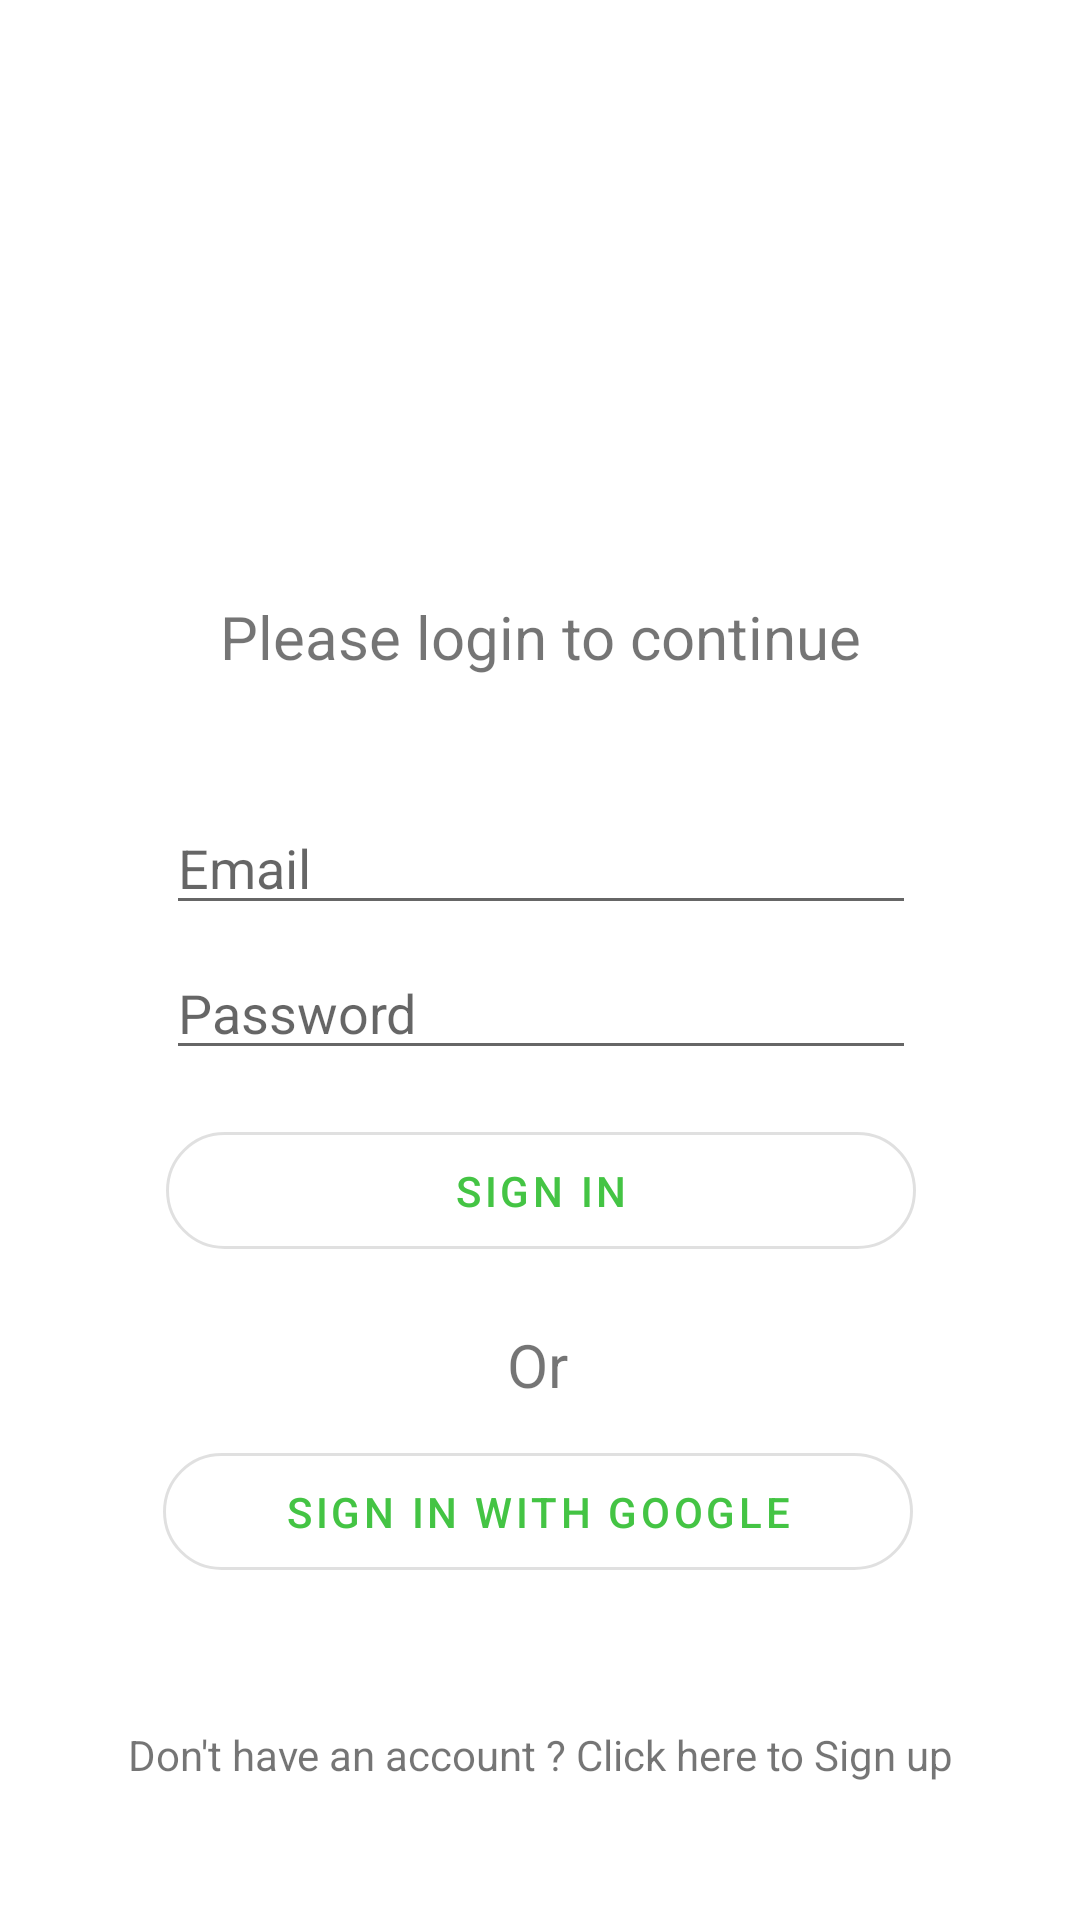

Reconstruct the res/layout file that produces this screen, plus the resources it refers to.
<!-- AndroidManifest.xml: application theme Theme.PowerAssistant -->
<!-- res/layout/activity_main.xml -->
<?xml version="1.0" encoding="utf-8"?>
<androidx.constraintlayout.widget.ConstraintLayout xmlns:android="http://schemas.android.com/apk/res/android"
    xmlns:app="http://schemas.android.com/apk/res-auto"
    xmlns:tools="http://schemas.android.com/tools"
    android:layout_width="match_parent"
    android:layout_height="match_parent"
    tools:context=".MainActivity">

    <com.google.android.material.button.MaterialButton
        android:id="@+id/SigninEmail"
        style="@style/Widget.MaterialComponents.Button.OutlinedButton"
        android:layout_width="250dp"
        android:layout_height="wrap_content"
        android:paddingTop="10sp"
        android:paddingBottom="10sp"
        android:text="Sign in"
        app:cornerRadius="20dp"
        app:layout_constraintBottom_toTopOf="@+id/sign_in_button"
        app:layout_constraintEnd_toEndOf="@+id/mPassword"
        app:layout_constraintHorizontal_bias="0.0"
        app:layout_constraintStart_toStartOf="@+id/mPassword"
        app:layout_constraintTop_toTopOf="@+id/mPassword" />

    <com.google.android.material.button.MaterialButton
        android:id="@+id/sign_in_button"
        style="@style/Widget.MaterialComponents.Button.OutlinedButton"
        android:layout_width="250dp"
        android:layout_height="wrap_content"
        android:paddingTop="10sp"
        android:paddingBottom="10sp"
        android:text="Sign in with Google"
        app:cornerRadius="30dp"
        app:layout_constraintEnd_toEndOf="@+id/or"
        app:layout_constraintStart_toStartOf="@+id/or"
        app:layout_constraintTop_toBottomOf="@+id/or" />

    <TextView
        android:id="@+id/or"
        android:layout_width="wrap_content"
        android:layout_height="wrap_content"
        android:paddingTop="10sp"
        android:paddingBottom="10sp"
        android:text="Or"
        android:textSize="20sp"
        app:layout_constraintBottom_toBottomOf="parent"
        app:layout_constraintEnd_toEndOf="@+id/signup"
        app:layout_constraintHorizontal_bias="0.496"
        app:layout_constraintStart_toStartOf="@+id/signup"
        app:layout_constraintTop_toBottomOf="@+id/mPassword"
        app:layout_constraintTop_toTopOf="@+id/mPassword"
        app:layout_constraintVertical_bias="0.418" />

    <EditText
        android:id="@+id/mEmail"
        android:layout_width="250dp"
        android:layout_height="wrap_content"
        android:ems="10"
        android:hint="Email"
        android:inputType="textEmailAddress"
        app:layout_constraintBottom_toTopOf="@+id/signup"
        app:layout_constraintEnd_toEndOf="@+id/mPassword"
        app:layout_constraintStart_toStartOf="@+id/mPassword"
        app:layout_constraintTop_toTopOf="parent" />

    <EditText
        android:id="@+id/mPassword"
        android:layout_width="250dp"
        android:layout_height="wrap_content"
        android:ems="10"
        android:hint="Password"
        android:inputType="textPassword"
        app:layout_constraintBottom_toBottomOf="parent"
        app:layout_constraintEnd_toEndOf="parent"
        app:layout_constraintHorizontal_bias="0.503"
        app:layout_constraintStart_toStartOf="parent"
        app:layout_constraintTop_toTopOf="parent"
        app:layout_constraintVertical_bias="0.527" />

    <TextView
        android:id="@+id/textView3"
        android:layout_width="wrap_content"
        android:layout_height="wrap_content"
        android:text="Please login to continue"
        android:textSize="20sp"
        app:layout_constraintBottom_toBottomOf="@+id/mPassword"
        app:layout_constraintEnd_toEndOf="@+id/mEmail"
        app:layout_constraintStart_toStartOf="@+id/mEmail"
        app:layout_constraintTop_toTopOf="@+id/imageView" />

    <TextView
        android:id="@+id/signup"
        android:layout_width="wrap_content"
        android:layout_height="wrap_content"
        android:text="Don't have an account ? Click here to Sign up"
        app:layout_constraintBottom_toBottomOf="parent"
        app:layout_constraintEnd_toEndOf="@+id/SigninEmail"
        app:layout_constraintStart_toStartOf="@+id/SigninEmail"
        app:layout_constraintTop_toBottomOf="@+id/sign_in_button" />

    <ImageView
        android:id="@+id/imageView"
        android:layout_width="378dp"
        android:layout_height="91dp"
        app:layout_constraintBottom_toTopOf="@+id/mEmail"
        app:layout_constraintEnd_toEndOf="parent"
        app:layout_constraintHorizontal_bias="0.515"
        app:layout_constraintStart_toStartOf="parent"
        app:layout_constraintTop_toTopOf="parent"
        app:layout_constraintVertical_bias="0.384"
        app:srcCompat="@drawable/icon" />


</androidx.constraintlayout.widget.ConstraintLayout>
<!-- resources referenced by this layout -->
<resources>
  <style name="Theme.PowerAssistant" parent="Theme.MaterialComponents.DayNight.DarkActionBar">
          
          <item name="colorPrimary">#44c444</item>
          <item name="colorPrimaryVariant">#0a520a</item>
          <item name="colorOnPrimary">@color/white</item>
          
          <item name="colorSecondary">@color/teal_200</item>
          <item name="colorSecondaryVariant">@color/teal_700</item>
          <item name="colorOnSecondary">@color/black</item>
          
          <item name="android:statusBarColor" tools:targetApi="l">?attr/colorPrimaryVariant</item>
          
      </style>
  <!-- not gathered from this repository: default colours our renderer supplied (Android Studio template values) -->
  <color name="teal_200">#FF03DAC5</color>
  <color name="teal_700">#FF018786</color>
  <color name="black">#FF000000</color>
  <color name="white">#FFFFFFFF</color>
</resources>
